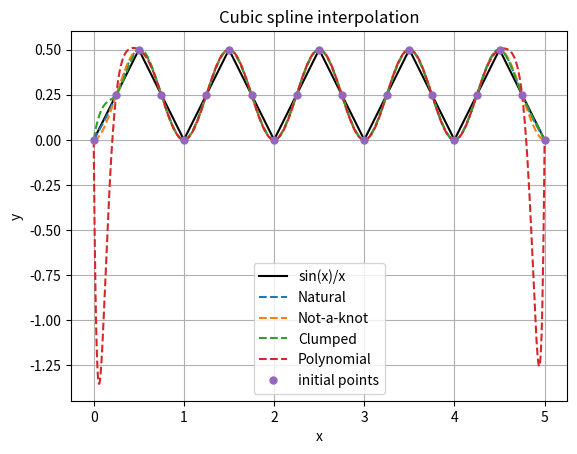
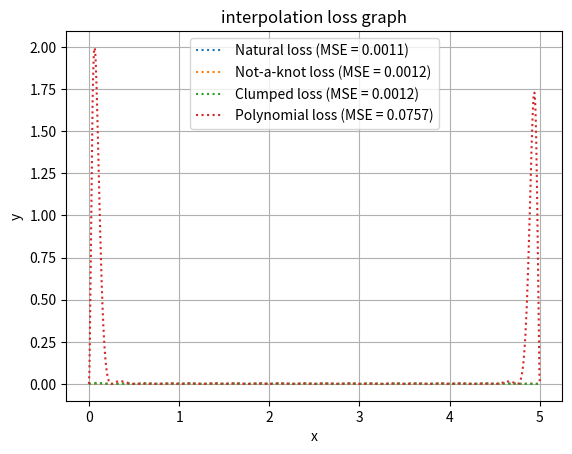

These figures' Python source, in order:
import numpy as np
import matplotlib.pyplot as plt


def evaluate_loss(f, S_i):
    error = (f-S_i)**2
    return error


def evaluate_MSE(a, b, c, d, x, x_vals):
    total_error = 0
    count = 0
    for x_val in x_vals:
        for i in range(len(x) - 1):
            if x[i] <= x_val <= x[i + 1]:
                dx = x_val - x[i]
                y_val = a[i] + b[i] * dx + c[i] * dx ** 2 + d[i] * dx ** 3
                true_val = true_func(x_val)
                total_error += np.abs((true_val - y_val)**2)
                count += 1
                break
    return total_error / count if count > 0 else 0


def polynom_interpolate(x, y):
    n = len(x)
    A = np.zeros((n, n))

    for i in range(0, n):
       for j in range(0, n):
           A[i,j] = x[i]**j

    c = np.linalg.solve(A, y)
    return c


def evaluate_polynom(x,c,xs):
    n = len(x)
    ys = []
    for x_val in xs:
        y_val = 0
        for i in range(n):
            y_val += c[i] * x_val ** i
        ys.append(y_val)
    return ys


def polynom_MSE(x,c,xs):
    n = len(x)
    ys = []
    total_error = 0
    count = 0
    for x_val in xs:
        y_val = 0
        for i in range(n):
            y_val += c[i] * x_val ** i
        true_val = true_func(x_val)
        total_error += (true_val - y_val)**2
        count +=1
    return total_error / count if count > 0 else 0


def cubic_spline(x, y, mode):
    n = len(x) - 1
    h = [x[i + 1] - x[i] for i in range(n)]

    A = np.zeros((n + 1, n + 1))
    B = np.zeros(n + 1)

    # 13
    for i in range(1, n):
        A[i, i - 1] = h[i - 1]
        A[i, i] = 2 * (h[i - 1] + h[i])
        A[i, i + 1] = h[i]
        B[i] = 3 * ((y[i + 1] - y[i]) / h[i] - (y[i] - y[i - 1]) / h[i - 1])

    if mode == 2:   #natural
        A[0, 0] = 1
        A[n, n] = 1
        B[0] = 0
        B[n] = 0
    elif mode == 3: #not a knot
        A[0, 0] = h[1]
        A[0, 1] = -(h[0] + h[1])
        A[0, 2] = h[0]
        B[0] = 0

        A[n, n - 2] = h[n - 1]
        A[n, n - 1] = -(h[n - 2] + h[n - 1])
        A[n, n] = h[n - 2]
        B[n] = 0
    else:   #clumped
        f_prime_0 = (y[1] - y[0]) / h[0]
        f_prime_n = (y[n] - y[n-1]) / h[n-1]

        A[0,0] = 2*h[0]
        A[0,1] = h[0]
        B[0] = 3*((y[1] - y[2])/h[0] - f_prime_0)

        A[n,n-1] = h[n-1]
        A[n,n] = 2*h[n-1]
        B[n] = 3*(f_prime_n - (y[n] - y[n-1])/h[n-1])

    c = np.linalg.solve(A, B)

    a = [y[i] for i in range(n)]
    b = []
    d = []

    for i in range(n):
        b_i = (y[i + 1] - y[i]) / h[i] - h[i] * (2 * c[i] + c[i + 1]) / 3   #9
        d_i = (c[i + 1] - c[i]) / (3 * h[i])                                #6
        b.append(b_i)
        d.append(d_i)

    return a, b, c[:-1], d


def evaluate_spline(x, a, b, c, d, xs):
    n = len(x) - 1
    ys = []
    for x_val in xs:
        for i in range(n):
            if x[i] <= x_val <= x[i + 1]:
                dx = x_val - x[i]
                y_val = a[i] + b[i] * dx + c[i] * dx ** 2 + d[i] * dx ** 3
                ys.append(y_val)
                break
    return ys


def plot_splines(t, S_i, labels, f, x, y):
    plt.title('Cubic spline interpolation')
    plt.plot(t, f, color='black', label='sin(x)/x')
    for i in range(len(S_i)):
        plt.plot(t, S_i[i], label=labels[i], linestyle='--')
    plt.plot(x, y, 'o', markersize=5, label='initial points')
    plot_conf()


def plot_losses(t, losses, labels, MSE):
    plt.title('interpolation loss graph')
    for i in range(len(losses)):
        label = f"{labels[i]} loss (MSE = {MSE[i]:.4f})"
        plt.plot(t, losses[i], label=label, linestyle='dotted')
    plot_conf()


def true_func(t):
    return np.abs(t-np.floor(t+0.5))


def plot_conf():
    plt.legend()
    plt.xlabel('x')
    plt.ylabel('y')
    plt.grid()


x = np.arange(0, 5.1, 0.25)
y = [0.0, 0.25, 0.5, 0.25, 0.0, 0.25, 0.5, 0.25, 0.0, 0.25, 0.5, 0.25, 0.0, 0.25, 0.5, 0.25, 0.0, 0.25, 0.5, 0.25, 0.0]

n = len(x) -1

t =  np.linspace(x[0], x[n], 1000)
f = np.abs(t-np.floor(t+0.5))

c = polynom_interpolate(x, y)
y_p = evaluate_polynom(x,c,t)
loss_p = evaluate_loss(f, y_p)
MSE_p = polynom_MSE(x,c,t)

a, b, c, d = cubic_spline(x, y, 2)
S_1 = evaluate_spline(x, a, b, c, d, t)
MSE1 = evaluate_MSE(a, b, c, d, x, t)
loss = evaluate_loss(f, S_1)

a, b, c, d = cubic_spline(x, y, 3)
S_2 = evaluate_spline(x, a, b, c, d, t)
MSE2 = evaluate_MSE(a, b, c, d, x, t)
loss2 = evaluate_loss(f, S_2)

a, b, c, d = cubic_spline(x, y, 1)
S_3 = evaluate_spline(x, a, b, c, d, t)
MSE3 = evaluate_MSE(a, b, c, d, x, t)
loss3 = evaluate_loss(f, S_3)

labels = ["Natural", "Not-a-knot", "Clumped", "Polynomial"]
S_i = [S_1,S_2,S_3, y_p]
losses = [loss, loss2, loss3, loss_p]
MSE = [MSE1,MSE2,MSE3, MSE_p]
plt.figure(1)
plot_splines(t, S_i, labels, f, x, y)
plt.figure(2)
plot_losses(t, losses, labels, MSE)

plt.show()
print("good")